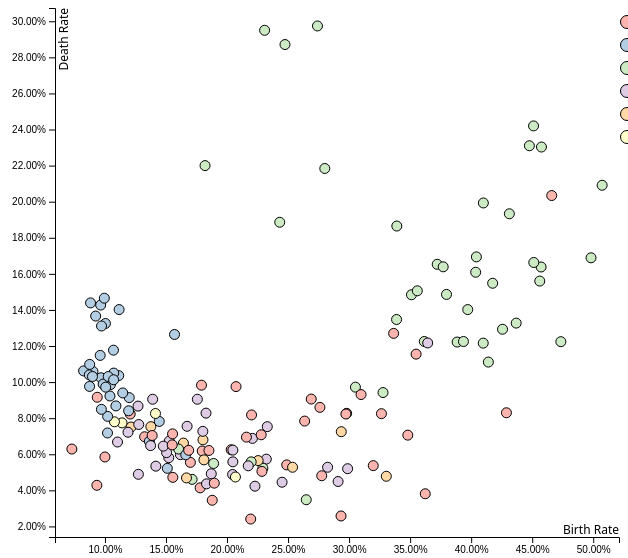
D3 v5 page, settled after 480 driven frames (8 s of simulated time); the page loaded 1 data file(s).


// ── scripts/config.js
// Controls the spacing between points and axis
var spacing = 20;

// Controls the left and bottom margin of the axes
// Basically how far away the axes should be from the edges of the graph
var xTransform = 65;
var yTransform = 20;

// Define color, tooltip and axis attributes here.
var colorBy = 'Region';
var tooltipBy = 'Country';
var xAttribute = 'Birth Rate';
var yAttribute = 'Death Rate';

// Which columns are supposed to be rendered as percentages
var percentages = ['Birth Rate', 'Death Rate', 'Infant mortality', 'Literacy Rate', 'Agriculture', 'Industry', 'Service'];

// Which columns are already percentages in number, but simply have no % sign after it.
var percentagesAlready = ['Arable land (%)', 'Crops land (%)', 'Other land (%)'];
// ── scripts/events.js
function onCircleMouseOver() {
    var dot = d3.select(this);
    //enlarge dot
    dot.transition().duration(80)
        .attr('r', 8)
        .attr('stroke-width', '1.5');
    //move tooltip
    tooltip.style('left', dot.attr('cx') + 'px');
    tooltip.style('top', dot.attr('cy') - 10 + 'px');
    tooltip.select('span').text(dot.data()[0][tooltipBy]);
    tooltip.style('display', 'block');
    tooltip.transition().duration(80)
        .style('opacity', 1);
    //change cursor
    graph.style('cursor', 'pointer');
}


function onCircleMouseOut() {
    var dot = d3.select(this);
    //shrink dot
    dot.transition().duration(80)
        .attr('r', 5)
        .attr('stroke-width', '1');
    //remove tooltip
    tooltip.transition().duration(80)
        .style('opacity', 0)
        .on('end', function () { tooltip.style('display', 'none'); });
    //change cursor
    graph.style('cursor', 'grab');
}


function onCircleClick() {
    var dot = d3.select(this);
    // Hide dot
    dot.style('display', 'none');
}


function onChangeAxes() {
    xAttribute = d3.select('select.x').property('value');
    yAttribute = d3.select('select.y').property('value');
    // Change intro text
    d3.select('div.intro p.description span.x').text(xAttribute);
    d3.select('div.intro p.description span.y').text(yAttribute);
    updateAxes(xAttribute, yAttribute);
}


function onZoom() {
    // Create new scale ojects based on event
    var new_xScale = d3.event.transform.rescaleX(xScale);
    var new_yScale = d3.event.transform.rescaleY(yScale);
    // Update axes
    graph.select('g.axis.x').call(xAxis.scale(new_xScale));
    graph.select('g.axis.y').call(yAxis.scale(new_yScale));

    graph.selectAll('circle').data(dataset)
        .attr('cx', function(d) {return new_xScale(d.__x)})
        .attr('cy', function(d) {return new_yScale(d.__y) - 20});

    if (d3.event.sourceEvent && d3.event.sourceEvent.type == 'mousemove') {
        graph.style('cursor', 'grabbing');
    }
}

function onZoomEnd() {
    graph.style('cursor', 'grab');
}
// ── scripts/main.js
// Make the dataset global
var dataset = null;
// Selectors
var vis = d3.select('div.vis');
var graph = d3.select('div.vis .graph');
var legends = d3.select('div.vis .legends');
var tooltip = d3.select('.tooltip');
// Graph sizes
var visWidth = + vis.style('width').slice(0, -2);
var visHeight = + vis.style('height').slice(0, -2);
var graphWidth = + graph.style('width').slice(0, -2) - 1;
var graphHeight = + graph.style('height').slice(0, -2) - 1;
// Scales and axes
var xScale, yScale;
var xAxis, yAxis;
// Zoom
var zoom;


d3.csv('countries_of_world.csv').then(function (data) {
    // Save loaded data
    dataset = data;

    // Preprocessing
    dataset = format(dataset);   // Format strings to numbers (for those that are numbers), and strip strings
    dataset = initIds(dataset);     // Initiate IDs for each datapoint
    dataset = setXY(dataset, xAttribute, yAttribute);   // Set attributes

    //Create scales and axes
    xScale = createScale(
        dataset, xAttribute, 
        direction="default",
        maxlen=graphWidth,
        padding=xTransform
    );
    yScale = createScale(
        dataset, yAttribute, 
        direction="reversed",
        maxlen=graphHeight, 
        padding=yTransform
    );
    xAxis = createAxis(d3.axisBottom, xScale, xAttribute);
    yAxis = createAxis(d3.axisLeft, yScale, yAttribute);

    // Define colors
    var color = d3.scaleOrdinal()
        .domain( gatherAxis(dataset, colorBy) )
        .range(d3.schemePastel1);
    
    // Draw 'em!
    populateDropdown(dataset, 'select.x', xAttribute);
    populateDropdown(dataset, 'select.y', yAttribute);
    enableZoom();
    drawCircles(dataset, xScale, yScale, color);
    drawAxes(xAxis, yAxis);
    drawLegends(dataset, color);
})
// ── scripts/utils.js
function splitCamelCase(s) {
    return s.replace(/([A-Z])/g, ' $1').trim();
}


function axisMin(dataset, axis) {
    var min = Number.MAX_VALUE;
    for (var i = 0; i < dataset.length; i ++) {
        var value = +dataset[i][axis];
        if (value < min) min = value;
    }
    return min;
}


function axisMax(dataset, axis) {
    var max = Number.MIN_VALUE;
    for (var i = 0; i < dataset.length; i ++) {
        var value = +dataset[i][axis];
        if (value > max) max = value;
    }
    return max;
}


function axisRange(dataset, axis) {
    return axisMax(dataset, axis) - axisMin(dataset, axis);
}


function gatherAxis(dataset, axis) {
    var axisList = [];
    for (var i = 0; i < dataset.length; i ++) {
        axisList.push(dataset[i][axis])
    }
    return axisList;
}


function gatherAxisUnique(dataset, axis) {
    var axisList = [];
    for (var i = 0; i < dataset.length; i ++) {
        if (axisList.filter( function (d) { return d == dataset[i][axis] } ).length == 0) {
            axisList.push(dataset[i][axis])
        }
    }
    return axisList;
}


function format(dataset) {
    var keys = Object.keys(dataset[0]);
    for (var k in keys) {
        if ( !Number.isNaN(+dataset[0][ keys[k] ]) ) {
            for (var i = 0; i < dataset.length; i ++) {
                dataset[i][keys[k]] = +dataset[i][keys[k]];
            }
        } else {
            for (var i = 0; i < dataset.length; i ++) {
                dataset[i][keys[k]] = dataset[i][keys[k]].trim();
            }
        }
    }
    return dataset;
}


function initIds(dataset) {
    for (var i in dataset) {
        dataset[i].__id = i;
    }
    return dataset;
}


function setXY(dataset, xAxis, yAxis) {
    for (var i in dataset) {
        dataset[i].__x = dataset[i][xAxis];
        dataset[i].__y = dataset[i][yAxis];
    }
    return dataset;
}


function getNumericKeys(dataset) {
    var dropdownItems = [];
    var keys = Object.keys(dataset[0]);
    for (var k in keys) {
        if ( !Number.isNaN(dataset[0][keys[k]]) && keys[k].slice(0, 2) != '__' ) {
            dropdownItems.push(keys[k]);
        }
    }
    return dropdownItems;
}
// ── scripts/vis.js
function createScale(dataset, attribute, direction='default', maxlen=0, padding=0) {
    // Calculate graph axis domain with proper spacing
    var extension = (maxlen + spacing * 2) / maxlen * axisRange(dataset, attribute)
    extension -= axisRange(dataset, attribute);
    extension /= 2;
    var min = Math.max( axisMin(dataset, attribute) - extension, 0 )
    // Create axis
    var axis = d3.scaleLinear()
        .domain([ axisMin(dataset, attribute) - extension , axisMax(dataset, attribute) + extension])
        //.domain([ Math.max( axisMin(dataset, attribute) - extension, 0 ) , axisMax(dataset, attribute) + extension])
        .range(direction == 'default' ? [padding, maxlen] : [maxlen, padding]);
    return axis;
}


function createAxis(creator, scale, attribute) {
    if ( percentages.filter(function (d) { return d == attribute; }).length > 0 ) {
        return creator(scale).tickFormat(d3.format(".2%"));
    } else if ( percentagesAlready.filter(function (d) { return d == attribute; }).length > 0 ) {
        return creator(scale).tickFormat(function (d) { return d + '.00%' });
    } else {
        return creator(scale);
    }
}


function drawAxes(xAxis, yAxis) {
    var x = graph.append('g')
        .attr('class', 'axis x')
        .attr('transform', 'translate(0, ' + (graphHeight - yTransform) + ')')
        .call( xAxis );
    var y = graph.append('g')
        .attr('class', 'axis y')
        .attr('transform', 'translate(' + xTransform + ", -" + yTransform + ')')
        .call( yAxis );

    x.append('text')
        .attr('class', 'axis-label x')
        .attr('x', graphWidth)
        .attr('y', -3)
        .text(xAttribute);

    y.append('text')
        .attr('class', 'axis-label y')
        .attr('x', -yTransform)
        .attr('y', 13)
        .attr('transform', 'rotate(-90)')
        .text(yAttribute);
}


function updateAxes(xAttribute, yAttribute) {
    // Function to check whether zooming has happened. 
    // Used to skip animation when resetting zoom when no zoom has happened.
    function zoomHappened() {
        var transform = d3.zoomTransform(graph.select('rect#zoom').node());
        return !(transform.x == 0 && transform.y == 0 && transform.k == 1);
    }

    // Reset zoom level first to prevent problems.
    graph.select('rect#zoom').transition()
        .duration( zoomHappened() ? 600 : 0) // If no zoom happened, jump straight to reseted state. Otherwise 600ms animation. 
        .call(zoom.transform, d3.zoomIdentity.translate(0, 0).scale(1)
    ).on('end', function () {
        // Change axes text
        d3.select('.axis-label.x').text(xAttribute);
        d3.select('.axis-label.y').text(yAttribute);

        // Create updated scales and axes
        var new_xScale = createScale(
            dataset, xAttribute, 
            direction="default",
            maxlen=graphWidth,
            padding=xTransform
        );
        var new_yScale = createScale(
            dataset, yAttribute, 
            direction="reversed",
            maxlen=graphHeight, 
            padding=yTransform
        );

        // Animate update of axes
        xAxis = createAxis(d3.axisBottom, new_xScale, xAttribute);
        yAxis = createAxis(d3.axisLeft, new_yScale, yAttribute);
        graph.select('g.axis.x').transition().duration(600).call(xAxis.scale(new_xScale));
        graph.select('g.axis.y').transition().duration(600).call(yAxis.scale(new_yScale));

        // Update data and play animations
        dataset = setXY(dataset, xAttribute, yAttribute);
        graph.selectAll('circle').transition()
            .duration(600)
            .attr('cx', function (d) { return new_xScale(d.__x) } )
            .attr('cy', function (d) { return new_yScale(d.__y) - yTransform })
            .on('end', function() {
                xScale = new_xScale;
                yScale = new_yScale;
                xAxis = createAxis(d3.axisBottom, new_xScale, xAttribute);
                yAxis = createAxis(d3.axisLeft, new_yScale, yAttribute);
            })
    })
    
}


function drawCircles(dataset, xScale, yScale, color) {
    graph.append('g').selectAll('circle')
        .data(dataset).enter()
        .append('circle')

        .attr('cx', function (d) { return xScale(d.__x) } )
        .attr('cy', function (d) { return yScale(d.__y) - yTransform })
        .attr('r', 5)
        .attr('stroke', 'black')
        .attr('stroke-width', '1')
        .attr('clip-path', 'url(#clip)')
        .attr('fill', function (d) { return color( d[colorBy] ) })

        .on('mouseover', onCircleMouseOver)
        .on('mouseout', onCircleMouseOut)
        .on('click', onCircleClick)
}


function drawLegends(dataset, color) {
    var categories = gatherAxisUnique(dataset, colorBy);
    var sel = legends.selectAll('div').data(categories).enter().append('div')
    sel.append('div')
        .attr('class', 'legend-circle')
        .style('background', function (d) { return color(d) });
    sel.append('span').text(function (d) { return splitCamelCase(d); });
}


function populateDropdown(dataset, selector, attribute) {
    // Obtain numeric keys
    var dropdownItems = [];
    var keys = Object.keys(dataset[0]);
    for (var k in keys) {
        if ( (typeof dataset[0][keys[k]] == 'number') && keys[k].slice(0, 2) != '__' ) {
            dropdownItems.push(keys[k]);
        }
    }

    // Populate axis
    d3.select(selector).selectAll('option').data(dropdownItems).enter()
        .append('option')
        .attr('value', function (d) { return d; })
        .each(function (d) {
            // Set default selection to be current attribute
            if (d == attribute) {
                d3.select(this).attr('selected', true); 
            }
        })
        .text(function (d) { return d; });

    d3.selectAll(selector).on('change', onChangeAxes)
}


function enableZoom() {
    zoom = d3.zoom()
        .scaleExtent([.5, 20])
        .extent([[xTransform, 0], [graphWidth - 120, graphHeight]])
        .on('zoom', onZoom)
        .on('end', onZoomEnd);
    
    // Set up clipping
    graph.append("defs").append('clipPath')
        .attr('id', 'clip')
        .append('rect')
            .attr('width', graphWidth)
            .attr('height', graphHeight)
            .attr('transform', 'translate(' + xTransform + ', -' + yTransform + ')')

    // Set up zoom area
    graph.append("rect")
        .attr('id', 'zoom')
        .attr('width', graphWidth)
        .attr('height', graphHeight)
        .style('fill', 'none')
        .style('pointer-events', 'all')
        .attr('transform', 'translate(' + xTransform + ', -' + yTransform + ')')
        .call(zoom);
}

### data: countries_of_world.csv
Country, Region, Population, Area, Pop. Density (per sq. mi.), Infant mortality, GDP (per capita), Literacy Rate, Arable land (%), Crops land (%), Other land (%), Birth Rate, Death Rate, Agriculture, Industry, Service
Afghanistan, Asia, 31056997, 647500, 48, 0.1631, 700, 0.36, 12.13, 0.22, 87.65, 0.466, 0.2034, 0.38, 0.24, 0.38
Albania, Europe, 3581655, 28748, 124.6, 0.02152, 4500, 0.865, 21.09, 4.42, 74.49, 0.1511, 0.0522, 0.232, 0.188, 0.579
Algeria, Africa, 32930091, 2381740, 13.8, 0.031, 6000, 0.7, 3.22, 0.25, 96.53, 0.1714, 0.0461, 0.101, 0.6, 0.298
Angola, Africa, 12127071, 1246700, 9.7, 0.1912, 1900, 0.42, 2.41, 0.24, 97.35, 0.4511, 0.242, 0.096, 0.658, 0.246
Anguilla, SouthAmerica, 13477, 102, 132.1, 0.02103, 8600, 0.95, 0, 0, 100, 0.1417, 0.0534, 0.04, 0.18, 0.78
Argentina, SouthAmerica, 39921833, 2766890, 14.4, 0.01518, 11200, 0.971, 12.31, 0.48, 87.21, 0.1673, 0.0755, 0.095, 0.358, 0.547
Armenia, Asia, 2976372, 29800, 99.9, 0.02328, 3500, 0.986, 17.55, 2.3, 80.15, 0.1207, 0.0823, 0.239, 0.343, 0.418
Aruba, SouthAmerica, 71891, 193, 372.5, 0.00589, 28000, 0.97, 10.53, 0, 89.47, 0.1103, 0.0668, 0.004, 0.333, 0.663
Australia, Oceania, 20264082, 7686850, 2.6, 0.00469, 29000, 1, 6.55, 0.04, 93.41, 0.1214, 0.0751, 0.038, 0.262, 0.7
Austria, Europe, 8192880, 83870, 97.7, 0.00466, 30000, 0.98, 16.91, 0.86, 82.23, 0.0874, 0.0976, 0.018, 0.304, 0.678
Azerbaijan, Asia, 7961619, 86600, 91.9, 0.08174, 3400, 0.97, 19.63, 2.71, 77.66, 0.2074, 0.0975, 0.141, 0.457, 0.402
Bahamas. The, SouthAmerica, 303770, 13940, 21.8, 0.02521, 16700, 0.956, 0.8, 0.4, 98.8, 0.1757, 0.0905, 0.03, 0.07, 0.9
Bahrain, Asia, 698585, 665, 1050, 0.01727, 16900, 0.891, 2.82, 5.63, 91.55, 0.178, 0.0414, 0.005, 0.387, 0.608
Bangladesh, Asia, 147365352, 144000, 1023, 0.0626, 1900, 0.431, 62.11, 3.07, 34.82, 0.298, 0.0827, 0.199, 0.198, 0.603
Barbados, SouthAmerica, 279912, 431, 649.5, 0.0125, 15700, 0.974, 37.21, 2.33, 60.46, 0.1271, 0.0867, 0.06, 0.16, 0.78
Belarus, Europe, 10293011, 207600, 49.6, 0.01337, 6100, 0.996, 29.55, 0.6, 69.85, 0.1116, 0.1402, 0.093, 0.316, 0.591
Belgium, Europe, 10379067, 30528, 340, 0.00468, 29100, 0.98, 23.28, 0.4, 76.32, 0.1038, 0.1027, 0.01, 0.24, 0.749
Benin, Africa, 7862944, 112620, 69.8, 0.085, 1100, 0.409, 18.08, 2.4, 79.52, 0.3885, 0.1222, 0.316, 0.138, 0.546
Bermuda, NorthAmerica, 65773, 53, 1241, 0.00853, 36000, 0.98, 20, 0, 80, 0.114, 0.0774, 0.01, 0.1, 0.89
Bhutan, Asia, 2279723, 47000, 48.5, 0.1004, 1300, 0.422, 3.09, 0.43, 96.48, 0.3365, 0.127, 0.258, 0.379, 0.363
Bolivia, SouthAmerica, 8989046, 1098580, 8.2, 0.05311, 2400, 0.872, 2.67, 0.19, 97.14, 0.233, 0.0753, 0.128, 0.352, 0.52
Botswana, Africa, 1639833, 600370, 2.7, 0.05458, 9000, 0.798, 0.65, 0.01, 99.34, 0.2308, 0.295, 0.024, 0.469, 0.507
Brazil, SouthAmerica, 188078227, 8511965, 22.1, 0.02961, 7600, 0.864, 6.96, 0.9, 92.15, 0.1656, 0.0617, 0.084, 0.4, 0.516
Brunei, Asia, 379444, 5770, 65.8, 0.01261, 18600, 0.939, 0.57, 0.76, 98.67, 0.1879, 0.0345, 0.036, 0.561, 0.403
Bulgaria, Europe, 7385367, 110910, 66.6, 0.02055, 7600, 0.986, 40.02, 1.92, 58.06, 0.0965, 0.1427, 0.093, 0.304, 0.603
Burkina Faso, Africa, 13902972, 274200, 50.7, 0.09757, 1100, 0.266, 14.43, 0.19, 85.38, 0.4562, 0.156, 0.322, 0.196, 0.482
Burma, Asia, 47382633, 678500, 69.8, 0.06724, 1800, 0.853, 15.19, 0.97, 83.84, 0.1791, 0.0983, 0.564, 0.082, 0.353
Cambodia, Asia, 13881427, 181040, 76.7, 0.07148, 1900, 0.694, 20.96, 0.61, 78.43, 0.269, 0.0906, 0.35, 0.3, 0.35
Cameroon, Africa, 17340702, 475440, 36.5, 0.06826, 1800, 0.79, 12.81, 2.58, 84.61, 0.3389, 0.1347, 0.448, 0.17, 0.382
Canada, NorthAmerica, 33098932, 9984670, 3.3, 0.00475, 29800, 0.97, 4.96, 0.02, 95.02, 0.1078, 0.078, 0.022, 0.294, 0.684
Cayman Islands, SouthAmerica, 45436, 262, 173.4, 0.00819, 35000, 0.98, 3.85, 0, 96.15, 0.1274, 0.0489, 0.014, 0.032, 0.954
Central African Rep., Africa, 4303356, 622984, 6.9, 0.091, 1100, 0.51, 3.1, 0.14, 96.76, 0.3391, 0.1865, 0.55, 0.2, 0.25
Chad, Africa, 9944201, 1284000, 7.7, 0.09382, 1200, 0.475, 2.86, 0.02, 97.12, 0.4573, 0.1638, 0.335, 0.259, 0.406
Chile, SouthAmerica, 16134219, 756950, 21.3, 0.0088, 9900, 0.962, 2.65, 0.42, 96.93, 0.1523, 0.0581, 0.06, 0.493, 0.447
China, Asia, 1313973713, 9596960, 136.9, 0.02418, 5000, 0.909, 15.4, 1.25, 83.35, 0.1325, 0.0697, 0.125, 0.473, 0.403
Colombia, SouthAmerica, 43593035, 1138910, 38.3, 0.02097, 6300, 0.925, 2.42, 1.67, 95.91, 0.2048, 0.0558, 0.125, 0.342, 0.533
Congo. Dem. Rep., Africa, 62660551, 2345410, 26.7, 0.09469, 700, 0.655, 2.96, 0.52, 96.52, 0.4369, 0.1327, 0.55, 0.11, 0.34
Congo. Repub. of the, Africa, 3702314, 342000, 10.8, 0.09386, 700, 0.838, 0.51, 0.13, 99.36, 0.4257, 0.1293, 0.062, 0.57, 0.369
Costa Rica, SouthAmerica, 4075261, 51100, 79.8, 0.00995, 9100, 0.96, 4.41, 5.88, 89.71, 0.1832, 0.0436, 0.088, 0.299, 0.614
Cote d'Ivoire, Africa, 17654843, 322460, 54.8, 0.09083, 1400, 0.509, 9.75, 13.84, 76.41, 0.3511, 0.1484, 0.279, 0.171, 0.55
Croatia, Europe, 4494749, 56542, 79.5, 0.00684, 10600, 0.985, 26.09, 2.27, 71.65, 0.0961, 0.1148, 0.07, 0.308, 0.622
Cuba, SouthAmerica, 11382820, 110860, 102.7, 0.00633, 2900, 0.97, 33.05, 7.6, 59.35, 0.1189, 0.0722, 0.055, 0.261, 0.684
Czech Republic, Europe, 10235455, 78866, 129.8, 0.00393, 15700, 0.999, 39.8, 3.05, 57.15, 0.0902, 0.1059, 0.034, 0.393, 0.573
Denmark, Europe, 5450661, 43094, 126.5, 0.00456, 31100, 1, 54.02, 0.19, 45.79, 0.1113, 0.1036, 0.018, 0.246, 0.735
Dominica, SouthAmerica, 68910, 754, 91.4, 0.01415, 5400, 0.94, 6.67, 20, 73.33, 0.1527, 0.0673, 0.177, 0.328, 0.495
Dominican Republic, SouthAmerica, 9183984, 48730, 188.5, 0.03238, 6000, 0.847, 22.65, 10.33, 67.02, 0.2322, 0.0573, 0.112, 0.306, 0.582
Ecuador, SouthAmerica, 13547510, 283560, 47.8, 0.02366, 3300, 0.925, 5.85, 4.93, 89.22, 0.2229, 0.0423, 0.07, 0.312, 0.618
Egypt, Africa, 78887007, 1001450, 78.8, 0.03259, 4000, 0.577, 2.87, 0.48, 96.65, 0.2294, 0.0523, 0.149, 0.357, 0.493
Equatorial Guinea, Africa, 540109, 28051, 19.3, 0.08513, 2700, 0.857, 4.63, 3.57, 91.8, 0.3559, 0.1506, 0.03, 0.906, 0.062
Estonia, Europe, 1324333, 45226, 29.3, 0.00787, 12300, 0.998, 16.04, 0.45, 83.51, 0.1004, 0.1325, 0.04, 0.294, 0.666
… [head cut at 6 KiB]